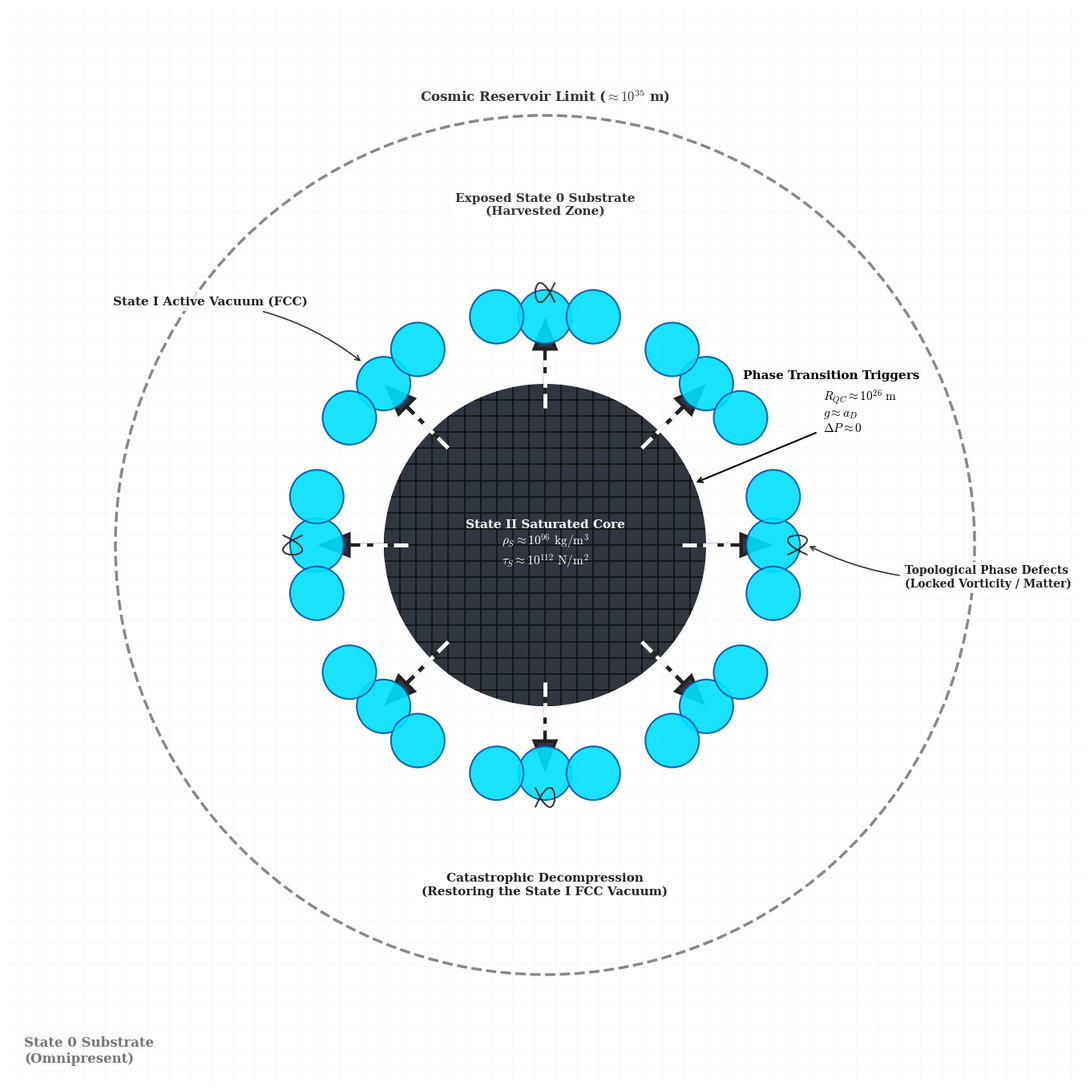

The matplotlib source for this figure:
import numpy as np # Selected for efficient trigonometric mapping and radial array generation
import matplotlib.pyplot as plt # Selected for precise 2D vector graphic control and native LaTeX text rendering
import matplotlib.patches as patches # Selected for rendering distinct structural zones (Circles, Arrows)
import os # Selected for robust directory management and path-specific file saving

def create_black_hole_rupture_visual():
    # Enforce strict serif typography (Computer Modern) for PRL-style aesthetics
    plt.rcParams.update({
        'savefig.pad_inches': 0.1,
        'font.family': 'serif',
        'font.serif': ['Computer Modern Roman', 'DejaVu Serif'],
        'mathtext.fontset': 'cm', 
        'font.size': 11
    })

    # Setup Figure (Full Bleed, High-Contrast Architectural Styling)
    fig, ax = plt.subplots(figsize=(14, 14), dpi=150)
    fig.patch.set_facecolor('white')
    ax.set_facecolor('white')

    # -------------------------------------------------------
    # PARAMETERS & SCALING (Logarithmic/Symbolic Representation)
    # -------------------------------------------------------
    R_core = 3.0   # 10^26 m (Saturated Core)
    R_res = 8.0    # 10^35 m (Cosmic Reservoir)
    limit = 10.0   # Infinite Canvas Boundary
    block_size = 0.4 # Background cubic grid scaling
    
    # Calculate the 2/3 distance mark between Core and Reservoir
    r_two_thirds = R_core + (2.0 / 3.0) * (R_res - R_core)
    
    # -------------------------------------------------------
    # LAYER 1: THE INFINITE CANVAS (State 0 / Latent Substrate)
    # -------------------------------------------------------
    # A faint, infinite 2D square grid bleeding completely off the edges.
    # The generation bounds are extended well past the visible limits (+/- 15) 
    # to guarantee the top horizontal lines perfectly close the grid even after aspect-ratio scaling.
    grid_ticks = np.arange(-15.0, 15.0, block_size)
    for t in grid_ticks:
        ax.axhline(t, color='#E8E8E8', lw=0.35, alpha=0.6, zorder=0)
        ax.axvline(t, color='#E8E8E8', lw=0.35, alpha=0.6, zorder=0)

    # State 0 Anchor Label (Standard capitalization, anchored to bottom-left corner)
    ax.text(-limit + 0.3, -limit + 0.3, "State 0 Substrate\n(Omnipresent)", 
            color='#777777', fontsize=12, fontweight='bold', ha='left', va='bottom', zorder=10)

    # -------------------------------------------------------
    # LAYER 4: THE SATURATED CORE (State II / SC Geometry)
    # -------------------------------------------------------
    # Solid dark-grey circle
    core_circle = patches.Circle((0, 0), R_core, facecolor='#2F3640', edgecolor='none', zorder=2)
    ax.add_patch(core_circle)
    
    # Internal SC Grid (Darker, tighter orthogonal lines perfectly clipped to the core boundary)
    sc_ticks = np.arange(-R_core, R_core, 0.3)
    for t in sc_ticks:
        # Using set_clip_path ensures mathematical smoothness at the circular boundary
        h_line, = ax.plot([-R_core, R_core], [t, t], color='#111111', lw=1.2, zorder=3)
        v_line, = ax.plot([t, t], [-R_core, R_core], color='#111111', lw=1.2, zorder=3)
        h_line.set_clip_path(core_circle)
        v_line.set_clip_path(core_circle)

    # Saturated Core Finite Mechanical Limits (Stacked in dead center)
    core_text = (r"State II Saturated Core" + "\n" + 
                 r"$\rho_S \approx 10^{96} \text{ kg/m}^3$" + "\n" + 
                 r"$\tau_S \approx 10^{112} \text{ N/m}^2$")
    ax.text(0, 0, core_text, color='white', fontsize=11, fontweight='bold', ha='center', va='center', zorder=10)

    # -------------------------------------------------------
    # BOUNDARY TRIGGERS (Phase Transition Conditions)
    # -------------------------------------------------------
    # The expanding ruptures occur at 45 degree intervals (0, 45, 90).
    # To pass perfectly through the 50% gap, the angle must be exactly 22.5 degrees (pi/8).
    gap_angle = np.pi / 8  
    
    # Arrow exactly targets the core boundary along the radial line
    target_x = R_core * np.cos(gap_angle)
    target_y = R_core * np.sin(gap_angle)
    
    # Arrow starts midway between core and reservoir
    r_start = 5.5
    start_x = r_start * np.cos(gap_angle)
    start_y = r_start * np.sin(gap_angle)
    
    # Draw indicator line (Passes perfectly symmetrically through the gap)
    ax.annotate("", xy=(target_x, target_y), xytext=(start_x, start_y),
                arrowprops=dict(arrowstyle="->", color="black", lw=1.5), zorder=11)

    # Mathematical Triggers (Position held strictly constant)
    eq_text = (r"$R_{QC} \approx 10^{26}\ \mathrm{m}$" + "\n" + 
               r"$g \approx a_D$" + "\n" + 
               r"$\Delta P \approx 0$")
               
    # By using va='bottom', the y-coordinate represents the baseline of the bottom line (\Delta P).
    ax.text(start_x + 0.1, start_y - 0.05, eq_text,
            color='black', fontsize=11, fontweight='bold', ha='left', va='bottom', zorder=11)
            
    # Title Text (Decoupled: Pushed 2.25 blocks left and 1/3 block up from its original base position)
    title_x = start_x - 0.5 - (2.25 * block_size)
    title_y = start_y + 0.8 + (block_size / 3.0)
    ax.text(title_x, title_y, "Phase Transition Triggers", 
            color='black', fontsize=11, fontweight='bold', ha='left', va='bottom', zorder=11)

    # -------------------------------------------------------
    # LAYER 2 & 3: COSMIC RESERVOIR & DEPLETED ZONE LABELS
    # -------------------------------------------------------
    # The Reservoir Boundary
    res_circle = patches.Circle((0, 0), R_res, fill=False, edgecolor='#888888', linestyle='--', lw=2.5, zorder=1)
    ax.add_patch(res_circle)
    
    # Reservoir Label (Darkened text with white bounding box for PRL-style readability)
    ax.text(0, R_res + 0.2, r"Cosmic Reservoir Limit ($\approx 10^{35}$ m)", 
            color='#333333', fontsize=12, fontweight='bold', ha='center', va='bottom', 
            bbox=dict(facecolor='white', edgecolor='none', alpha=0.8, pad=3), zorder=10)
            
    # Depleted Zone Label (Exposed State 0)
    ax.text(0, r_two_thirds, "Exposed State 0 Substrate\n(Harvested Zone)", 
            color='#333333', fontsize=11, fontweight='bold', ha='center', va='center', 
            bbox=dict(facecolor='white', edgecolor='none', alpha=0.8, pad=3), zorder=10)

    # Catastrophic Decompression Label (Switched from aggressive red to austere dark slate)
    ax.text(0, -r_two_thirds, "Catastrophic Decompression\n(Restoring the State I FCC Vacuum)", 
            color='#222222', fontsize=11, fontweight='bold', ha='center', va='center', 
            bbox=dict(facecolor='white', edgecolor='none', alpha=0.8, pad=3), zorder=10)

    # -------------------------------------------------------
    # LAYER 5: THE ACTION (Catastrophic Decompression)
    # -------------------------------------------------------
    # Radial vectors representing the rupture and outward expansion
    num_ruptures = 8
    angles = np.linspace(0, 2 * np.pi, num_ruptures, endpoint=False)

    for idx, angle in enumerate(angles):
        dx = np.cos(angle)
        dy = np.sin(angle)
        
        # Draw "Shattering" Cracks on the Core Boundary (Explicitly dashed and top-layered for high visibility)
        ax.plot([R_core * 0.85 * dx, R_core * 1.15 * dx], 
                [R_core * 0.85 * dy, R_core * 1.15 * dy], 
                color='white', linestyle='--', lw=3.5, zorder=6)

        # Heavy Outward-Pointing Arrows (The Burst) - Changed to austere dark gray/black
        arrow_start_r = R_core * 0.9
        arrow_len = 0.95  
        ax.arrow(arrow_start_r * dx, arrow_start_r * dy, 
                 arrow_len * dx, arrow_len * dy, 
                 head_width=0.4, head_length=0.5, fc='#2F3640', ec='#222222', lw=3, zorder=5)

        # Restoring the State I FCC Vacuum (Cyan blue geometry being dragged outward)
        fcc_r = arrow_start_r + arrow_len + 0.6
        fcc_radius = 0.5
        
        # Primary advancing FCC node
        ax.add_patch(patches.Circle((fcc_r * dx, fcc_r * dy), fcc_radius, 
                                    facecolor='#00E0FF', edgecolor='#0055AA', lw=1.5, alpha=0.9, zorder=6))
        # Adjacent supporting nodes to simulate a lattice front
        perp_dx, perp_dy = np.cos(angle + np.pi/2), np.sin(angle + np.pi/2)
        ax.add_patch(patches.Circle((fcc_r * dx + 0.9 * perp_dx, fcc_r * dy + 0.9 * perp_dy), fcc_radius, 
                                    facecolor='#00E0FF', edgecolor='#0055AA', lw=1.5, alpha=0.9, zorder=6))
        ax.add_patch(patches.Circle((fcc_r * dx - 0.9 * perp_dx, fcc_r * dy - 0.9 * perp_dy), fcc_radius, 
                                    facecolor='#00E0FF', edgecolor='#0055AA', lw=1.5, alpha=0.9, zorder=6))
        
        # --- NEW: State I Active Vacuum Annotation (Upper-Left Quadrant) ---
        if np.isclose(angle, 3 * np.pi / 4): # 135 degrees
            lbl_r = fcc_r + 2.0
            # Target the outer edge of the sphere to prevent the arrow from intruding
            target_r = fcc_r + fcc_radius + 0.05
            
            ax.annotate("State I Active Vacuum (FCC)",
                        xy=(target_r * dx, target_r * dy), 
                        xytext=(lbl_r * dx, lbl_r * dy),
                        arrowprops=dict(arrowstyle="->", color="#333333", lw=1.2, connectionstyle="arc3,rad=-0.15"),
                        color='#222222', fontsize=11, fontweight='bold', ha='right', va='bottom',
                        bbox=dict(facecolor='white', edgecolor='none', alpha=0.8, pad=3), zorder=12)

        # --- SEEDING MATTER FORMATION (Topological Phase Defects) ---
        # Draw tiny geometric knots attached to alternating spheres to represent vorticity
        if idx % 2 == 0:
            t_knot = np.linspace(0, 2 * np.pi, 150)
            knot_scale = 0.18
            
            # Parametric Lissajous knot (locked vorticity loop)
            kx = knot_scale * np.sin(3 * t_knot + np.pi/4)
            ky = knot_scale * np.sin(2 * t_knot)
            
            # Rotate knot to naturally trail or bridge the expansion front
            kx_rot = kx * np.cos(angle) - ky * np.sin(angle)
            ky_rot = kx * np.sin(angle) + ky * np.cos(angle)
            
            # Attach exactly to the outer leading edge of the primary sphere
            knot_cx = fcc_r * dx + 0.45 * dx
            knot_cy = fcc_r * dy + 0.45 * dy
            
            # Draw the twisted defect line
            ax.plot(knot_cx + kx_rot, knot_cy + ky_rot, color='#222222', lw=1.2, alpha=0.85, zorder=8)
            
            # Annotate exactly ONE knot to formally introduce the concept (Right-side horizontal knot)
            if np.isclose(angle, 0):
                # Applied white bbox masking to ensure text cuts clearly through the dotted reservoir line
                ax.annotate("Topological Phase Defects\n(Locked Vorticity / Matter)",
                            xy=(knot_cx + knot_scale, knot_cy),
                            xytext=(knot_cx + 2.0, knot_cy - 0.6),
                            arrowprops=dict(arrowstyle="->", color="#333333", lw=1.2, connectionstyle="arc3,rad=-0.15"),
                            color='#222222', fontsize=10, fontweight='bold', ha='left', va='center', 
                            bbox=dict(facecolor='white', edgecolor='none', alpha=0.85, pad=3), zorder=12)

    # -------------------------------------------------------
    # STYLING & FORMATTING
    # -------------------------------------------------------
    # Strip axes to enforce the "Infinite Canvas" look
    ax.set_xlim(-limit, limit)
    ax.set_ylim(-limit, limit)
    ax.set_xticks([])
    ax.set_yticks([])
    for spine in ax.spines.values():
        spine.set_visible(False)
    
    # Absolute framing and layout calculation
    ax.set_aspect('equal')
    
    # =======================================================
    # FINAL RENDER & PDF EXPORT
    # =======================================================
    plt.tight_layout()
    
    output_dir = "Figures"
    if not os.path.exists(output_dir):
        os.makedirs(output_dir)
        
    pdf_filename = os.path.join(output_dir, "Fig20_PartIII_BigRupture.pdf")
    
    try:
        # Saving as high-fidelity vector PDF for publication
        plt.savefig(pdf_filename, format='pdf', bbox_inches='tight')
        print(f"High-fidelity vector PDF saved to: {pdf_filename}")
    except PermissionError:
        print(f"CRITICAL ERROR: Permission denied. Please close {pdf_filename} before re-running.")
    except Exception as e:
        print(f"An unexpected error occurred: {e}")

    plt.show()

if __name__ == "__main__":
    create_black_hole_rupture_visual()
